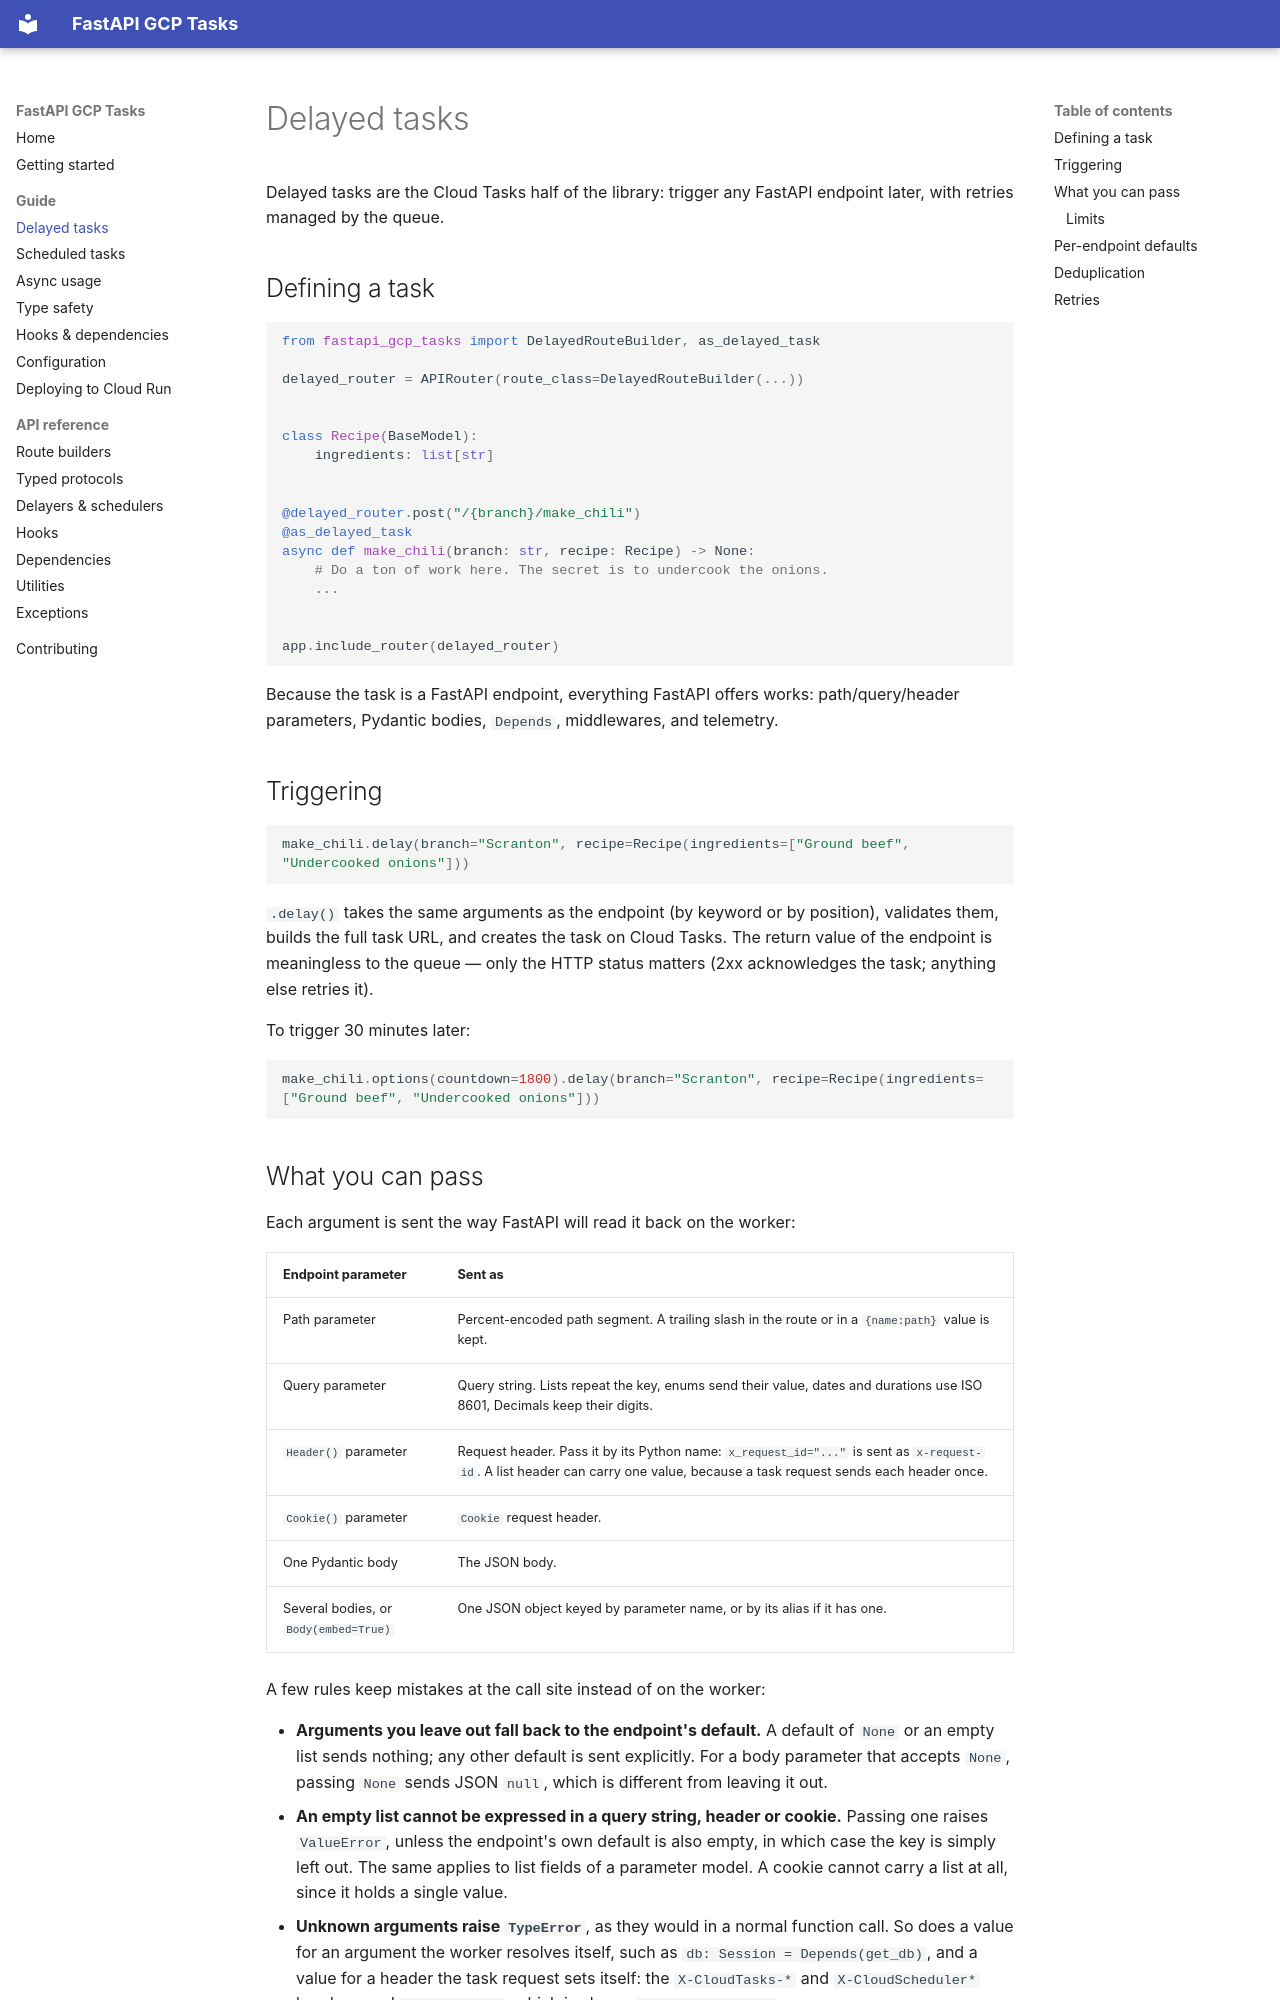

repository: SimplifyJobs/fastapi-gcp-tasks · page: guide/delayed-tasks/index.html · generator: mkdocs

---
description: >-
  Trigger any FastAPI endpoint later with Google Cloud Tasks: .delay(), countdowns,
  deduplication, retries, and how arguments become the task's HTTP request.
---

# Delayed tasks

Delayed tasks are the Cloud Tasks half of the library: trigger any FastAPI endpoint later, with retries
managed by the queue.

## Defining a task

```python
from fastapi_gcp_tasks import DelayedRouteBuilder, as_delayed_task

delayed_router = APIRouter(route_class=DelayedRouteBuilder(...))


class Recipe(BaseModel):
    ingredients: list[str]


@delayed_router.post("/{branch}/make_chili")
@as_delayed_task
async def make_chili(branch: str, recipe: Recipe) -> None:
    # Do a ton of work here. The secret is to undercook the onions.
    ...


app.include_router(delayed_router)
```

Because the task is a FastAPI endpoint, everything FastAPI offers works: path/query/header parameters,
Pydantic bodies, `Depends`, middlewares, and telemetry.

## Triggering

```python
make_chili.delay(branch="Scranton", recipe=Recipe(ingredients=["Ground beef", "Undercooked onions"]))
```

`.delay()` takes the same arguments as the endpoint (by keyword or by position), validates them, builds the
full task URL, and creates the task on Cloud Tasks. The return value of the endpoint is meaningless to the
queue — only the HTTP status matters (2xx acknowledges the task; anything else retries it).

To trigger 30 minutes later:

```python
make_chili.options(countdown=1800).delay(branch="Scranton", recipe=Recipe(ingredients=["Ground beef", "Undercooked onions"]))
```
